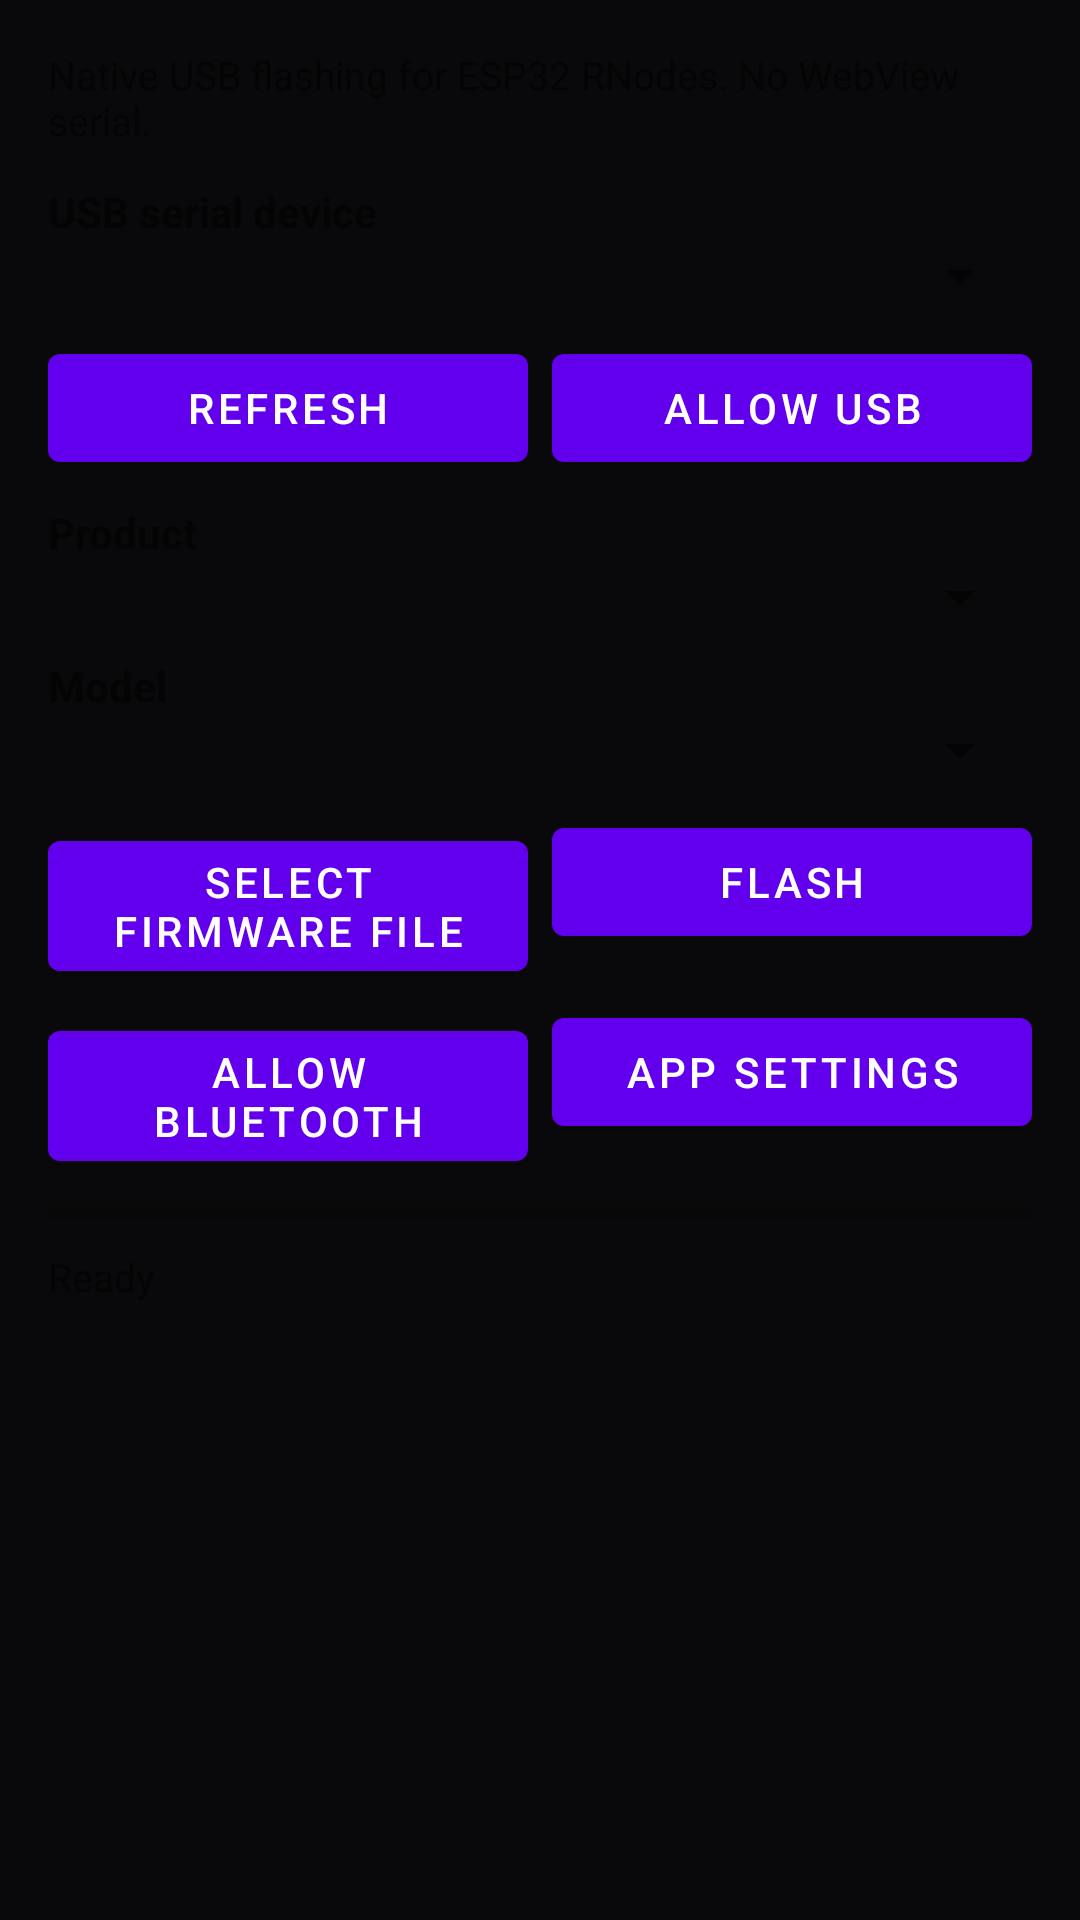

Produce the Android XML layout that renders to this screen, including the resource entries it uses.
<!-- AndroidManifest.xml: activity theme Theme.MeshChatX.Flasher -->
<!-- res/layout/activity_rnode_flasher.xml -->
<?xml version="1.0" encoding="utf-8"?>
<LinearLayout xmlns:android="http://schemas.android.com/apk/res/android"
    android:layout_width="match_parent"
    android:layout_height="match_parent"
    android:orientation="vertical"
    android:padding="16dp">

    <TextView
        android:layout_width="match_parent"
        android:layout_height="wrap_content"
        android:text="@string/rnode_flasher_subtitle"
        android:textSize="13sp"
        android:paddingBottom="12dp" />

    <TextView
        android:layout_width="match_parent"
        android:layout_height="wrap_content"
        android:text="@string/rnode_flasher_usb_device"
        android:textStyle="bold" />

    <Spinner
        android:id="@+id/rnodeUsbSpinner"
        android:layout_width="match_parent"
        android:layout_height="wrap_content"
        android:layout_marginBottom="8dp" />

    <LinearLayout
        android:layout_width="match_parent"
        android:layout_height="wrap_content"
        android:orientation="horizontal"
        android:paddingBottom="8dp">

        <Button
            android:id="@+id/rnodeRefreshUsb"
            android:layout_width="0dp"
            android:layout_height="wrap_content"
            android:layout_weight="1"
            android:text="@string/rnode_flasher_refresh_usb" />

        <Button
            android:id="@+id/rnodeRequestUsb"
            android:layout_width="0dp"
            android:layout_height="wrap_content"
            android:layout_weight="1"
            android:layout_marginStart="8dp"
            android:text="@string/rnode_flasher_allow_usb" />
    </LinearLayout>

    <TextView
        android:layout_width="match_parent"
        android:layout_height="wrap_content"
        android:text="@string/rnode_flasher_product"
        android:textStyle="bold" />

    <Spinner
        android:id="@+id/rnodeProductSpinner"
        android:layout_width="match_parent"
        android:layout_height="wrap_content"
        android:layout_marginBottom="8dp" />

    <TextView
        android:layout_width="match_parent"
        android:layout_height="wrap_content"
        android:text="@string/rnode_flasher_model"
        android:textStyle="bold" />

    <Spinner
        android:id="@+id/rnodeModelSpinner"
        android:layout_width="match_parent"
        android:layout_height="wrap_content"
        android:layout_marginBottom="8dp" />

    <LinearLayout
        android:layout_width="match_parent"
        android:layout_height="wrap_content"
        android:orientation="horizontal"
        android:paddingBottom="8dp">

        <Button
            android:id="@+id/rnodeDownloadFirmware"
            android:layout_width="0dp"
            android:layout_height="wrap_content"
            android:layout_weight="1"
            android:text="@string/rnode_flasher_download" />

        <Button
            android:id="@+id/rnodeFlash"
            android:layout_width="0dp"
            android:layout_height="wrap_content"
            android:layout_weight="1"
            android:layout_marginStart="8dp"
            android:text="@string/rnode_flasher_flash" />
    </LinearLayout>

    <LinearLayout
        android:layout_width="match_parent"
        android:layout_height="wrap_content"
        android:orientation="horizontal"
        android:paddingBottom="8dp">

        <Button
            android:id="@+id/rnodeRequestBluetooth"
            android:layout_width="0dp"
            android:layout_height="wrap_content"
            android:layout_weight="1"
            android:text="@string/rnode_flasher_allow_bluetooth" />

        <Button
            android:id="@+id/rnodeOpenAppSettings"
            android:layout_width="0dp"
            android:layout_height="wrap_content"
            android:layout_weight="1"
            android:layout_marginStart="8dp"
            android:text="@string/rnode_flasher_app_settings" />
    </LinearLayout>

    <ProgressBar
        android:id="@+id/rnodeProgress"
        style="?android:attr/progressBarStyleHorizontal"
        android:layout_width="match_parent"
        android:layout_height="wrap_content"
        android:max="100"
        android:progress="0" />

    <TextView
        android:id="@+id/rnodeStatus"
        android:layout_width="match_parent"
        android:layout_height="wrap_content"
        android:paddingTop="4dp"
        android:paddingBottom="8dp"
        android:text="@string/rnode_flasher_ready"
        android:textSize="13sp" />

    <ScrollView
        android:layout_width="match_parent"
        android:layout_height="0dp"
        android:layout_weight="1">

        <TextView
            android:id="@+id/rnodeLog"
            android:layout_width="match_parent"
            android:layout_height="wrap_content"
            android:fontFamily="monospace"
            android:textSize="12sp"
            android:textIsSelectable="true" />
    </ScrollView>

</LinearLayout>
<!-- resources referenced by this layout -->
<resources>
  <string name="rnode_flasher_allow_bluetooth">Allow Bluetooth</string>
  <string name="rnode_flasher_allow_usb">Allow USB</string>
  <string name="rnode_flasher_app_settings">App settings</string>
  <string name="rnode_flasher_download">Select firmware file</string>
  <string name="rnode_flasher_flash">Flash</string>
  <string name="rnode_flasher_model">Model</string>
  <string name="rnode_flasher_product">Product</string>
  <string name="rnode_flasher_ready">Ready</string>
  <string name="rnode_flasher_refresh_usb">Refresh</string>
  <string name="rnode_flasher_subtitle">Native USB flashing for ESP32 RNodes. No WebView serial.</string>
  <string name="rnode_flasher_usb_device">USB serial device</string>
  <style name="Theme.MeshChatX.Flasher" parent="Theme.MaterialComponents.DayNight.DarkActionBar">
          <item name="colorPrimary">@color/purple_500</item>
          <item name="colorPrimaryVariant">@color/purple_700</item>
          <item name="colorOnPrimary">@color/white</item>
          <item name="colorSecondary">@color/teal_200</item>
          <item name="colorSecondaryVariant">@color/teal_700</item>
          <item name="colorOnSecondary">@color/black</item>
          <item name="android:statusBarColor">@android:color/black</item>
          <item name="android:navigationBarColor">@color/meshchat_canvas</item>
          <item name="android:windowBackground">@color/meshchat_canvas</item>
          <item name="android:colorBackground">@color/meshchat_canvas</item>
      </style>
  <color name="purple_500">#FF6200EE</color>
  <color name="purple_700">#FF3700B3</color>
  <color name="white">#FFFFFFFF</color>
  <color name="teal_200">#FF03DAC5</color>
  <color name="teal_700">#FF018786</color>
  <color name="black">#FF000000</color>
  <color name="meshchat_canvas">#FF09090B</color>
</resources>
